Run: headless pygame with SDL's dummy video driver; simulated clock (each Clock.tick advances the game by its frame time, no real sleeping); random seed 0; keys injected as events and as key.get_pressed() state; no mouse input.
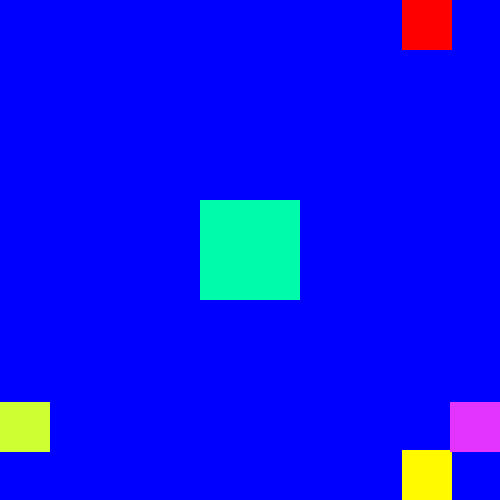
Frame 1 of 4 · flips 1–60 · no input
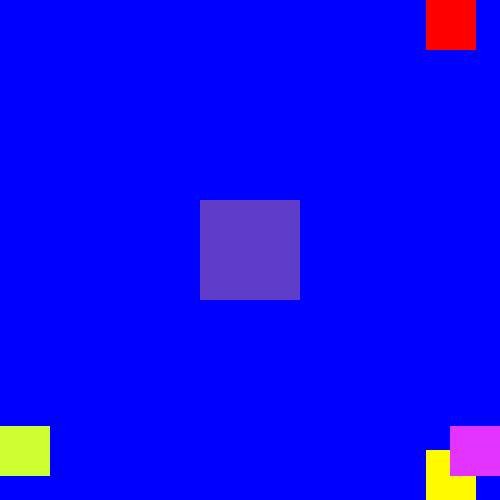
Frame 2 of 4 · flips 61–180 · tapped SPACE, RETURN · held RIGHT (→), D
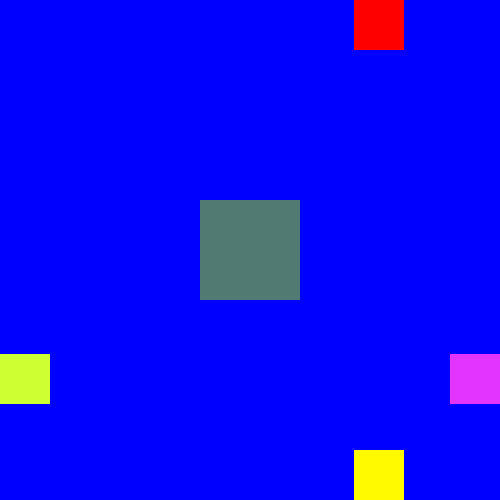
Frame 3 of 4 · flips 181–300 · held DOWN (↓), S
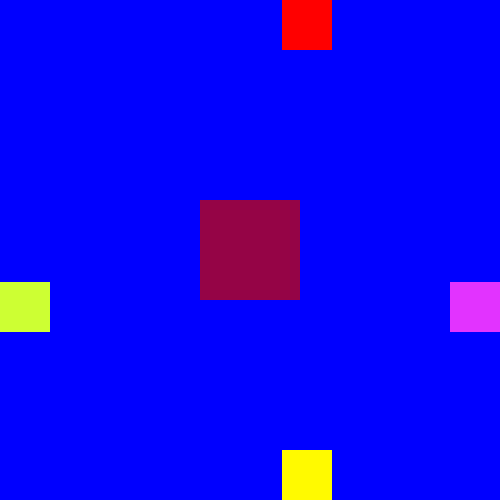
Frame 4 of 4 · flips 301–420 · held LEFT (←), A, UP (↑), W

The pygame program that drew these frames:

import pygame 
import sys
import random 


      

rojo = (255,0,0)
azul = (0,0,255)
amarillo = (255,250,0)
rosado = (226,51,255)
verde = (205,255,51)

pygame.init()
 
ventana = pygame.display.set_mode ((500,500))

pygame.display.set_caption("El cuadrado que rebota")

Clock = pygame.time.Clock()

XX = 366
MOVIMIENTO = 3

while 1:
    Clock.tick(30)

    for event in pygame.event.get():
        if event.type == pygame.QUIT:
            sys.exit()
    
    ventana.fill(azul)
    XX = XX + MOVIMIENTO

    if XX >= 450:
        XX = 450
        MOVIMIENTO = -3
    elif XX <= 0:
        XX = 0
        MOVIMIENTO = 3

    pygame.draw.rect(ventana, rojo, (XX, 00, 50, 50))
    pygame.display.flip()

    pygame.draw.rect(ventana, amarillo, (XX, 450, 50, 50))
    pygame.display.flip()

    pygame.draw.rect(ventana, rosado, (450, XX, 50, 50))
    pygame.display.flip()

    pygame.draw.rect(ventana, verde, (0, XX, 50, 50))
    pygame.display.flip()

    rojo1 = random.randint(0,255) 
    azul1= random.randint(0,255) 
    verde1 = random.randint(0,255)
    color_random = (rojo1, azul1, verde1)

    pygame.draw.rect(ventana, color_random, (200, 200, 100, 100))
    pygame.display.flip()

    

        
    
    
        




    

    
